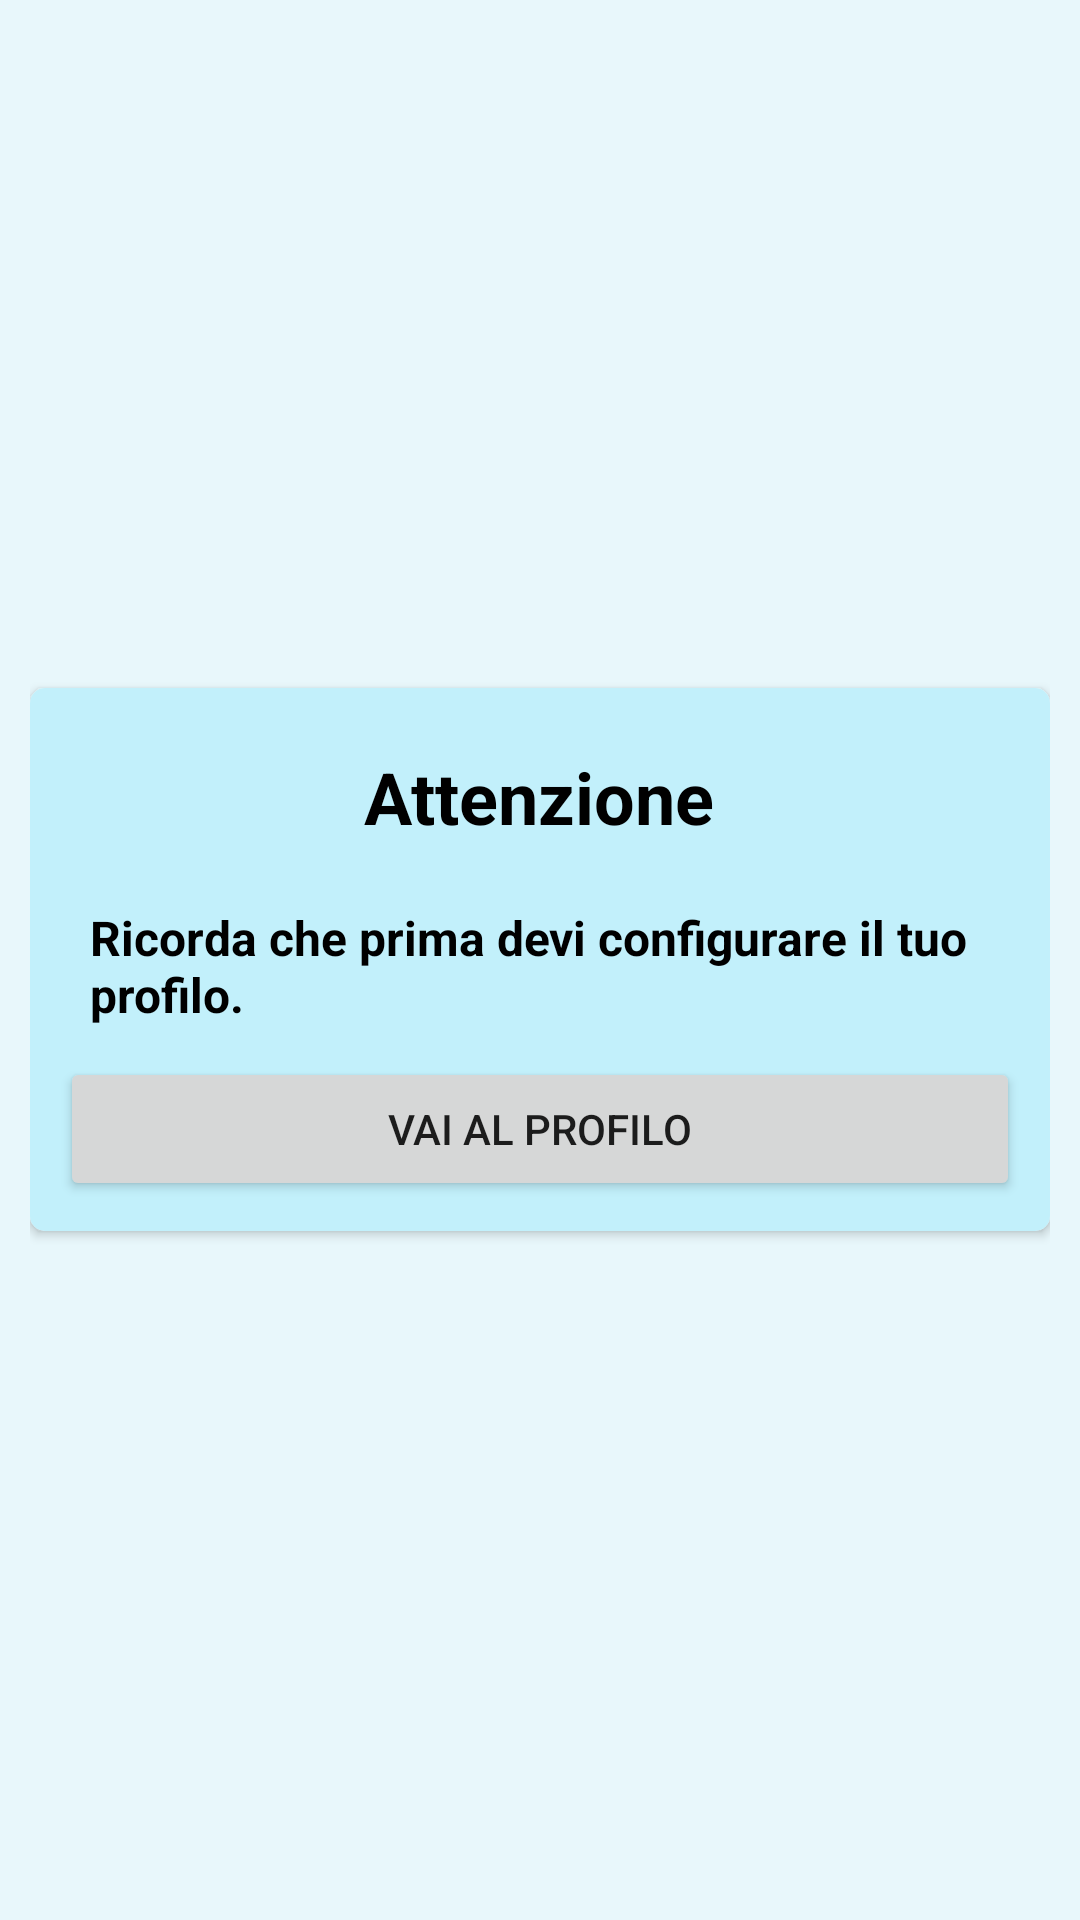

Layout XML and referenced resources for this Android screen:
<!-- AndroidManifest.xml: application theme Theme.Hermes -->
<!-- res/layout/invalid_profile_popup.xml -->
<?xml version="1.0" encoding="utf-8"?>
<LinearLayout xmlns:android="http://schemas.android.com/apk/res/android"
    xmlns:app="http://schemas.android.com/apk/res-auto"
    android:layout_width="wrap_content"
    android:layout_height="wrap_content"
    android:paddingLeft="10dp"
    android:paddingRight="10dp"
    android:gravity="center">

    <androidx.cardview.widget.CardView
        android:layout_width="match_parent"
        android:layout_height="wrap_content"
        app:cardCornerRadius="5dp">

        <LinearLayout
            android:padding="10dp"
            android:layout_width="match_parent"
            android:layout_height="match_parent"
            android:orientation="vertical"
            android:background="?attr/colorSecondaryVariant">

            <TextView
                android:layout_gravity="center"
                android:layout_width="wrap_content"
                android:layout_height="wrap_content"
                android:text="Attenzione"
                android:textSize="24sp"
                android:textStyle="bold"
                android:padding="10dp"
                android:textColor="?attr/colorOnSecondary"/>

            <TextView
                android:layout_gravity="start"
                android:layout_width="wrap_content"
                android:layout_height="wrap_content"
                android:text="Ricorda che prima devi configurare il tuo profilo."
                android:textSize="16sp"
                android:textStyle="bold"
                android:padding="10dp"
                android:textColor="?attr/colorOnSecondary"/>


            <Button
                android:id="@+id/vaiAlProfilo"
                android:layout_width="match_parent"
                android:layout_height="wrap_content"
                android:text="Vai al Profilo" />

        </LinearLayout>

    </androidx.cardview.widget.CardView>
</LinearLayout>
<!-- resources referenced by this layout -->
<resources>
  <style name="Theme.Hermes" parent="Theme.MaterialComponents.DayNight.DarkActionBar">
  
          <item name="android:windowFullscreen">true</item>
          
          <item name="colorPrimary">@color/azure_700</item>
          <item name="colorPrimaryVariant">@color/black</item>
          <item name="colorOnPrimary">@color/black</item>
          <item name="android:colorBackground">@color/azure_200</item>
          <item name="android:navigationBarColor">?attr/colorPrimary</item>
  
          
          <item name="colorSecondary">@color/white</item>
          <item name="colorAccent">@color/black</item>
  
  
  
          <item name="colorPrimaryDark">?attr/colorPrimary</item>
          
          
          <item name="colorSecondaryVariant">@color/azure_500</item>
          <item name="colorOnSecondary">@color/black</item>
          
          <item name="android:statusBarColor" tools:targetApi="l">?attr/colorPrimary</item>
          
      </style>
  <color name="azure_700">#62c9e5</color>
  <color name="black">#FF000000</color>
  <color name="azure_200">#e8f7fb</color>
  <color name="white">#FFFFFFFF</color>
  <color name="azure_500">#C2F0FB</color>
</resources>
